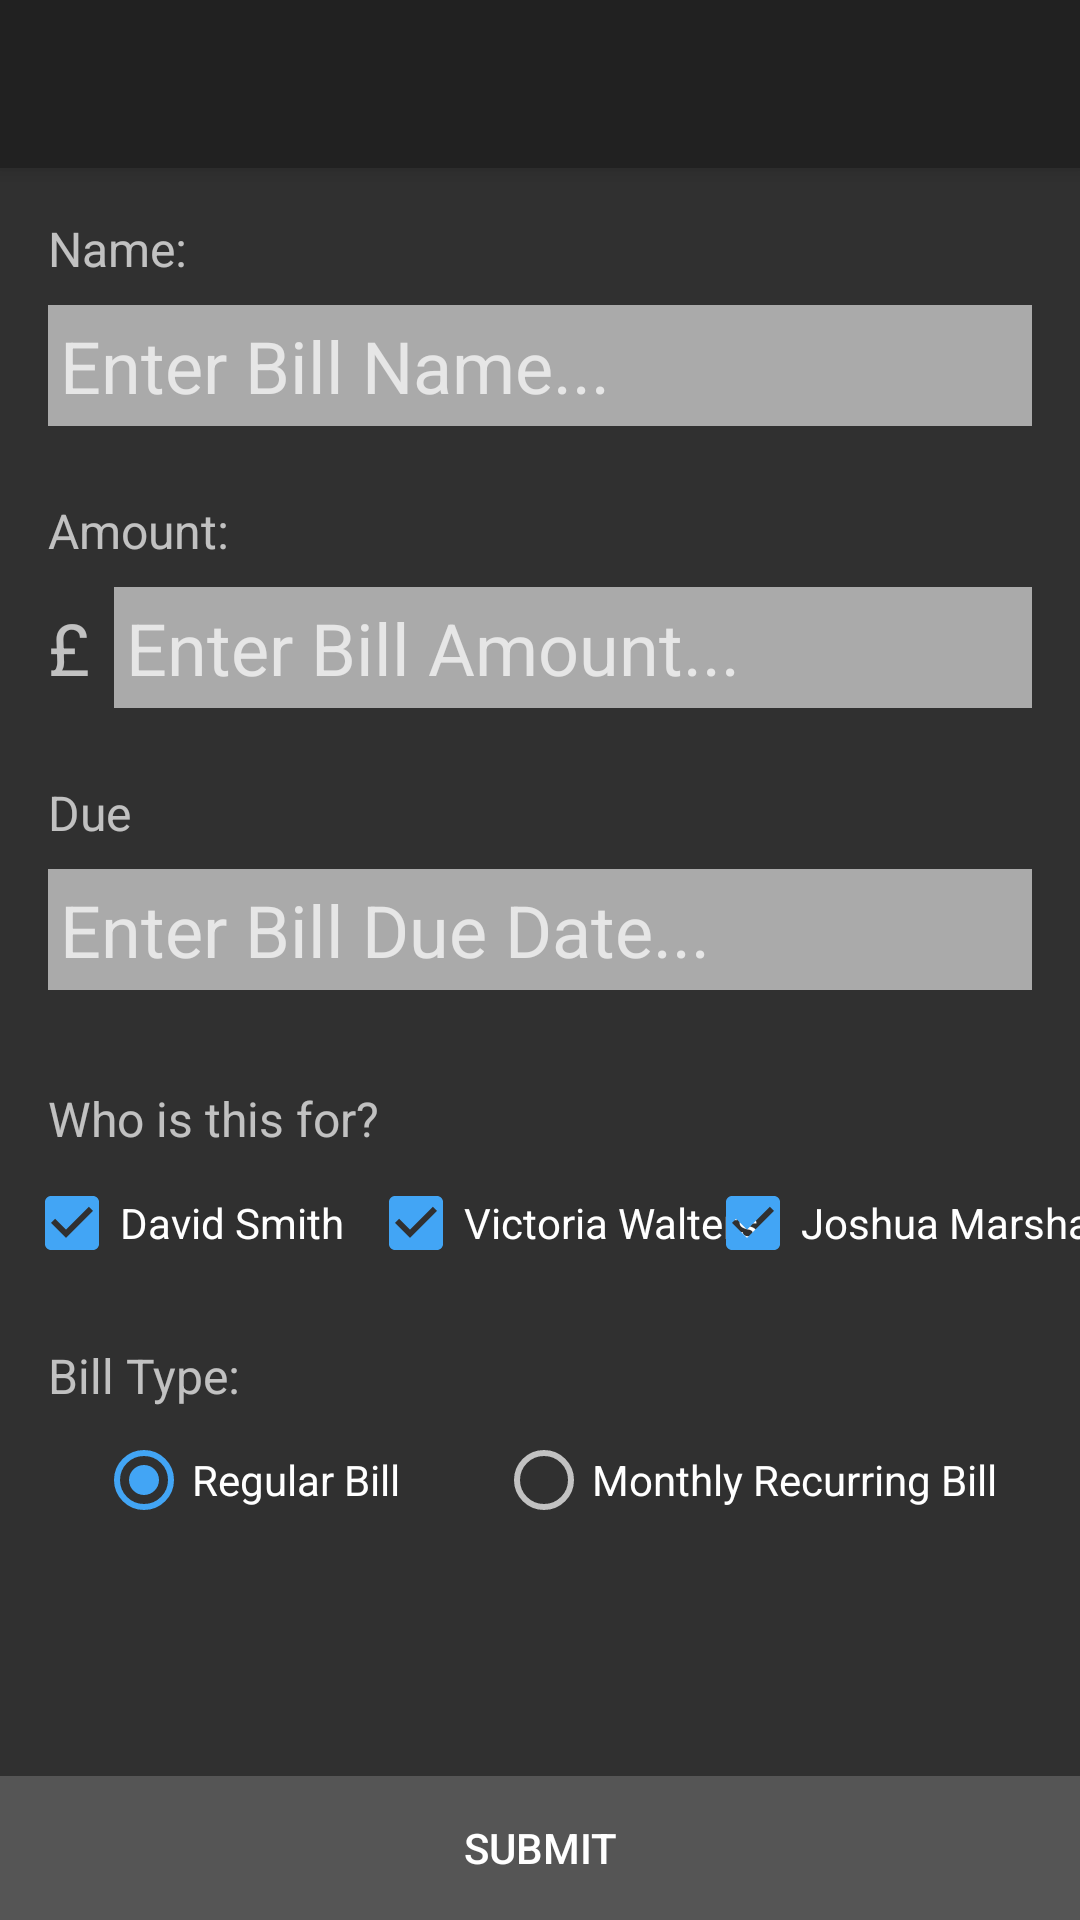

Layout XML and referenced resources for this Android screen:
<!-- AndroidManifest.xml: application theme AppTheme -->
<!-- res/layout/activity_addnewbill.xml -->
<?xml version="1.0" encoding="utf-8"?>
<android.support.design.widget.CoordinatorLayout xmlns:android="http://schemas.android.com/apk/res/android"
    xmlns:tools="http://schemas.android.com/tools"
    android:layout_width="match_parent"
    android:layout_height="match_parent"
    xmlns:app="http://schemas.android.com/apk/res-auto">

    <android.support.constraint.ConstraintLayout
        android:layout_width="match_parent"
        android:layout_height="match_parent">
        <android.support.v7.widget.Toolbar
            android:id="@+id/appToolbar"
            android:title="Add new bill"
            android:layout_height="wrap_content"
            android:background="?attr/colorPrimary"
            android:elevation="4dp"
            android:theme="@style/ThemeOverlay.AppCompat.ActionBar"
            app:popupTheme="@style/ThemeOverlay.AppCompat.Light"
            app:layout_constraintLeft_toLeftOf="parent"
            android:layout_width="0dp"
            app:layout_constraintTop_toTopOf="parent"
            app:layout_constraintRight_toRightOf="parent" />

        <TextView
            android:layout_width="wrap_content"
            android:layout_height="wrap_content"
            android:text="Name:"
            android:textSize="16sp"
            android:id="@+id/nameLabel"
            android:layout_marginTop="16dp"
            app:layout_constraintTop_toBottomOf="@+id/appToolbar"
            android:layout_marginStart="16dp"
            app:layout_constraintLeft_toLeftOf="parent"
            android:layout_marginLeft="16dp" />

        <EditText
            android:layout_width="0dp"
            android:layout_height="wrap_content"
            android:layout_marginEnd="16dp"
            app:layout_constraintRight_toRightOf="parent"
            android:layout_marginRight="16dp"
            android:padding="4dp"
            android:inputType="text"
            android:textSize="24sp"
            android:textColor="#fff"
            android:hint="Enter Bill Name..."
            android:background="#aaa"
            style="@style/Widget.AppCompat.EditText"
            android:maxLines="1"
            android:id="@+id/BillNameEntry"
            android:layout_marginStart="16dp"
            app:layout_constraintLeft_toLeftOf="parent"
            android:layout_marginLeft="16dp"
            app:layout_constraintTop_toBottomOf="@+id/nameLabel"
            android:layout_marginTop="8dp" />

        <TextView
            android:layout_width="wrap_content"
            android:layout_height="wrap_content"
            android:text="Amount:"
            android:textSize="16sp"
            android:id="@+id/amountLabel"
            android:layout_marginTop="24dp"
            app:layout_constraintTop_toBottomOf="@+id/BillNameEntry"
            android:layout_marginStart="16dp"
            app:layout_constraintLeft_toLeftOf="parent"
            android:layout_marginLeft="16dp" />

        <EditText
            android:layout_width="0dp"
            android:layout_height="wrap_content"
            android:padding="4dp"
            android:textSize="24sp"
            android:textColor="#fff"
            android:hint="Enter Bill Amount..."
            android:background="#aaa"
            style="@style/Widget.AppCompat.EditText"
            android:maxLines="1"
            android:layout_marginEnd="16dp"
            app:layout_constraintRight_toRightOf="parent"
            android:layout_marginRight="16dp"
            android:layout_marginTop="8dp"
            app:layout_constraintTop_toBottomOf="@+id/amountLabel"
            android:id="@+id/BillAmountEntry"
            android:inputType="numberDecimal"
            android:layout_marginStart="8dp"
            app:layout_constraintLeft_toRightOf="@+id/textView5"
            android:layout_marginLeft="8dp" />

        <TextView
            android:text="Due"
            android:layout_width="wrap_content"
            android:layout_height="wrap_content"
            android:id="@+id/dueLabel"
            android:layout_marginTop="24dp"
            app:layout_constraintTop_toBottomOf="@+id/BillAmountEntry"
            android:layout_marginStart="16dp"
            app:layout_constraintLeft_toLeftOf="parent"
            android:layout_marginLeft="16dp"
            android:textSize="16sp" />

        <EditText
            android:layout_width="0dp"
            android:layout_height="wrap_content"
            android:inputType="date"
            android:ems="10"
            android:id="@+id/BillDueEntry"
            android:layout_marginTop="8dp"
            app:layout_constraintTop_toBottomOf="@+id/dueLabel"
            android:layout_marginStart="16dp"
            app:layout_constraintLeft_toLeftOf="parent"
            android:layout_marginLeft="16dp"
            android:layout_marginEnd="16dp"
            app:layout_constraintRight_toRightOf="parent"
            android:layout_marginRight="16dp"
            android:textSize="24sp"
            android:background="#aaa"
            android:padding="4dp"
            android:hint="Enter Bill Due Date..." />

        <TextView
            android:text="Who is this for?"
            android:layout_width="wrap_content"
            android:layout_height="wrap_content"
            android:id="@+id/whoLabel"
            android:layout_marginTop="32dp"
            app:layout_constraintTop_toBottomOf="@+id/BillDueEntry"
            android:layout_marginStart="16dp"
            app:layout_constraintLeft_toLeftOf="parent"
            android:layout_marginLeft="16dp"
            android:textSize="16sp" />

        <CheckBox
            android:text="David Smith"
            android:layout_width="wrap_content"
            android:layout_height="wrap_content"
            android:id="@+id/CheckBoxDavid"
            android:layout_marginTop="8dp"
            app:layout_constraintTop_toBottomOf="@+id/whoLabel"
            android:layout_marginStart="8dp"
            app:layout_constraintLeft_toLeftOf="parent"
            android:layout_marginLeft="8dp"
            android:checked="true" />

        <CheckBox
            android:text="Victoria Walters"
            android:layout_width="wrap_content"
            android:layout_height="wrap_content"
            android:id="@+id/CheckBoxVikki"
            android:layout_marginStart="8dp"
            app:layout_constraintLeft_toRightOf="@+id/CheckBoxDavid"
            android:layout_marginLeft="8dp"
            android:layout_marginTop="8dp"
            app:layout_constraintTop_toBottomOf="@+id/whoLabel"
            android:checked="true" />

        <CheckBox
            android:text="Joshua Marshall"
            android:layout_width="wrap_content"
            android:layout_height="wrap_content"
            android:id="@+id/CheckBoxJosh"
            android:layout_marginTop="8dp"
            app:layout_constraintTop_toBottomOf="@+id/whoLabel"
            app:layout_constraintLeft_toRightOf="@+id/CheckBoxVikki"
            android:layout_marginStart="8dp"
            android:layout_marginLeft="8dp"
            android:checked="true"
            android:layout_marginEnd="16dp"
            app:layout_constraintRight_toRightOf="parent"
            android:layout_marginRight="16dp" />

        <TextView
            android:text="£"
            android:layout_width="wrap_content"
            android:layout_height="wrap_content"
            android:id="@+id/textView5"
            android:layout_marginStart="16dp"
            app:layout_constraintLeft_toLeftOf="parent"
            android:layout_marginLeft="16dp"
            android:textSize="24sp"
            android:layout_marginTop="12dp"
            app:layout_constraintTop_toBottomOf="@+id/amountLabel" />

        <TextView
            android:text="Bill Type:"
            android:textSize="16sp"
            android:layout_width="wrap_content"
            android:layout_height="wrap_content"
            android:id="@+id/typeLabel"
            android:layout_marginTop="24dp"
            app:layout_constraintTop_toBottomOf="@+id/CheckBoxDavid"
            android:layout_marginStart="16dp"
            app:layout_constraintLeft_toLeftOf="parent"
            android:layout_marginLeft="16dp" />

        <RadioButton
            android:text="Regular Bill"
            android:layout_width="wrap_content"
            android:layout_height="wrap_content"
            android:id="@+id/BillTypeRegular"
            android:layout_marginTop="8dp"
            app:layout_constraintTop_toBottomOf="@+id/typeLabel"
            android:layout_marginStart="32dp"
            app:layout_constraintLeft_toLeftOf="parent"
            android:layout_marginLeft="32dp"
            android:checked="true" />

        <RadioButton
            android:text="Monthly Recurring Bill"
            android:layout_width="wrap_content"
            android:layout_height="wrap_content"
            android:id="@+id/BillTypeRecur"
            android:layout_marginStart="32dp"
            app:layout_constraintLeft_toRightOf="@+id/BillTypeRegular"
            android:layout_marginLeft="32dp"
            android:layout_marginTop="8dp"
            app:layout_constraintTop_toBottomOf="@+id/typeLabel" />

        <RelativeLayout
            android:layout_width="0dp"
            android:layout_height="wrap_content"
            android:background="#555"
            app:layout_constraintLeft_toLeftOf="parent"
            app:layout_constraintRight_toRightOf="parent"
            app:layout_constraintHorizontal_bias="0.52"
            app:layout_constraintBottom_toBottomOf="parent">

            <Button
                android:text="Submit"
                android:layout_width="match_parent"
                android:layout_height="wrap_content"
                android:id="@+id/submitBill"
                style="@style/Widget.AppCompat.Button.Borderless"
                android:layout_alignParentTop="true"
                android:layout_alignParentLeft="true"
                android:layout_alignParentStart="true" />
        </RelativeLayout>

    </android.support.constraint.ConstraintLayout>


</android.support.design.widget.CoordinatorLayout>
<!-- resources referenced by this layout -->
<resources>
  <style name="AppTheme" parent="Theme.AppCompat.NoActionBar">
          
          <item name="android:windowActionBar">false</item>
          <item name="colorAccent">@color/appAccentColour</item>
      </style>
  <color name="appAccentColour">#42a5f5</color>
</resources>
